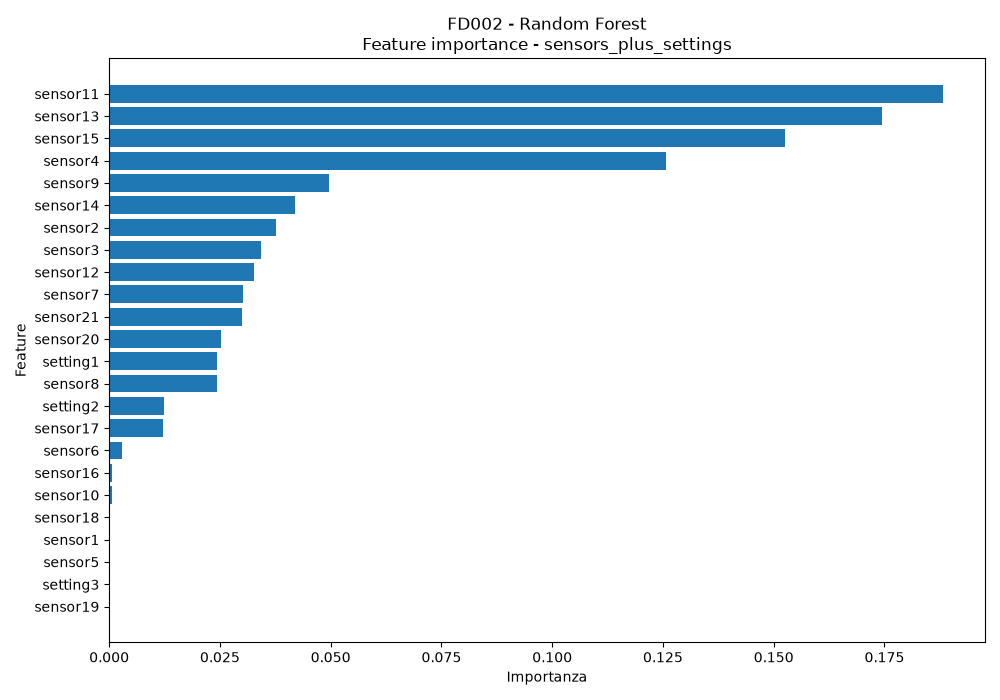

Source data for this figure (header and first rows):
feature, importance
sensor11, 0.1883
sensor13, 0.1745
sensor15, 0.1525
sensor4, 0.1256
sensor9, 0.0496
sensor14, 0.04189
sensor2, 0.03775
sensor3, 0.03428
sensor12, 0.03263
sensor7, 0.03011
sensor21, 0.03008
sensor20, 0.02523
setting1, 0.02443
sensor8, 0.02443
setting2, 0.01231
sensor17, 0.0122
sensor6, 0.00284
sensor16, 0.0006972
sensor10, 0.0005429
sensor18, 1.9774683008753268e-05
sensor1, 1.4939510677078713e-05
sensor5, 1.2981950762619353e-05
setting3, 5.5913230758578884e-08
sensor19, 9.976811484295753e-09
